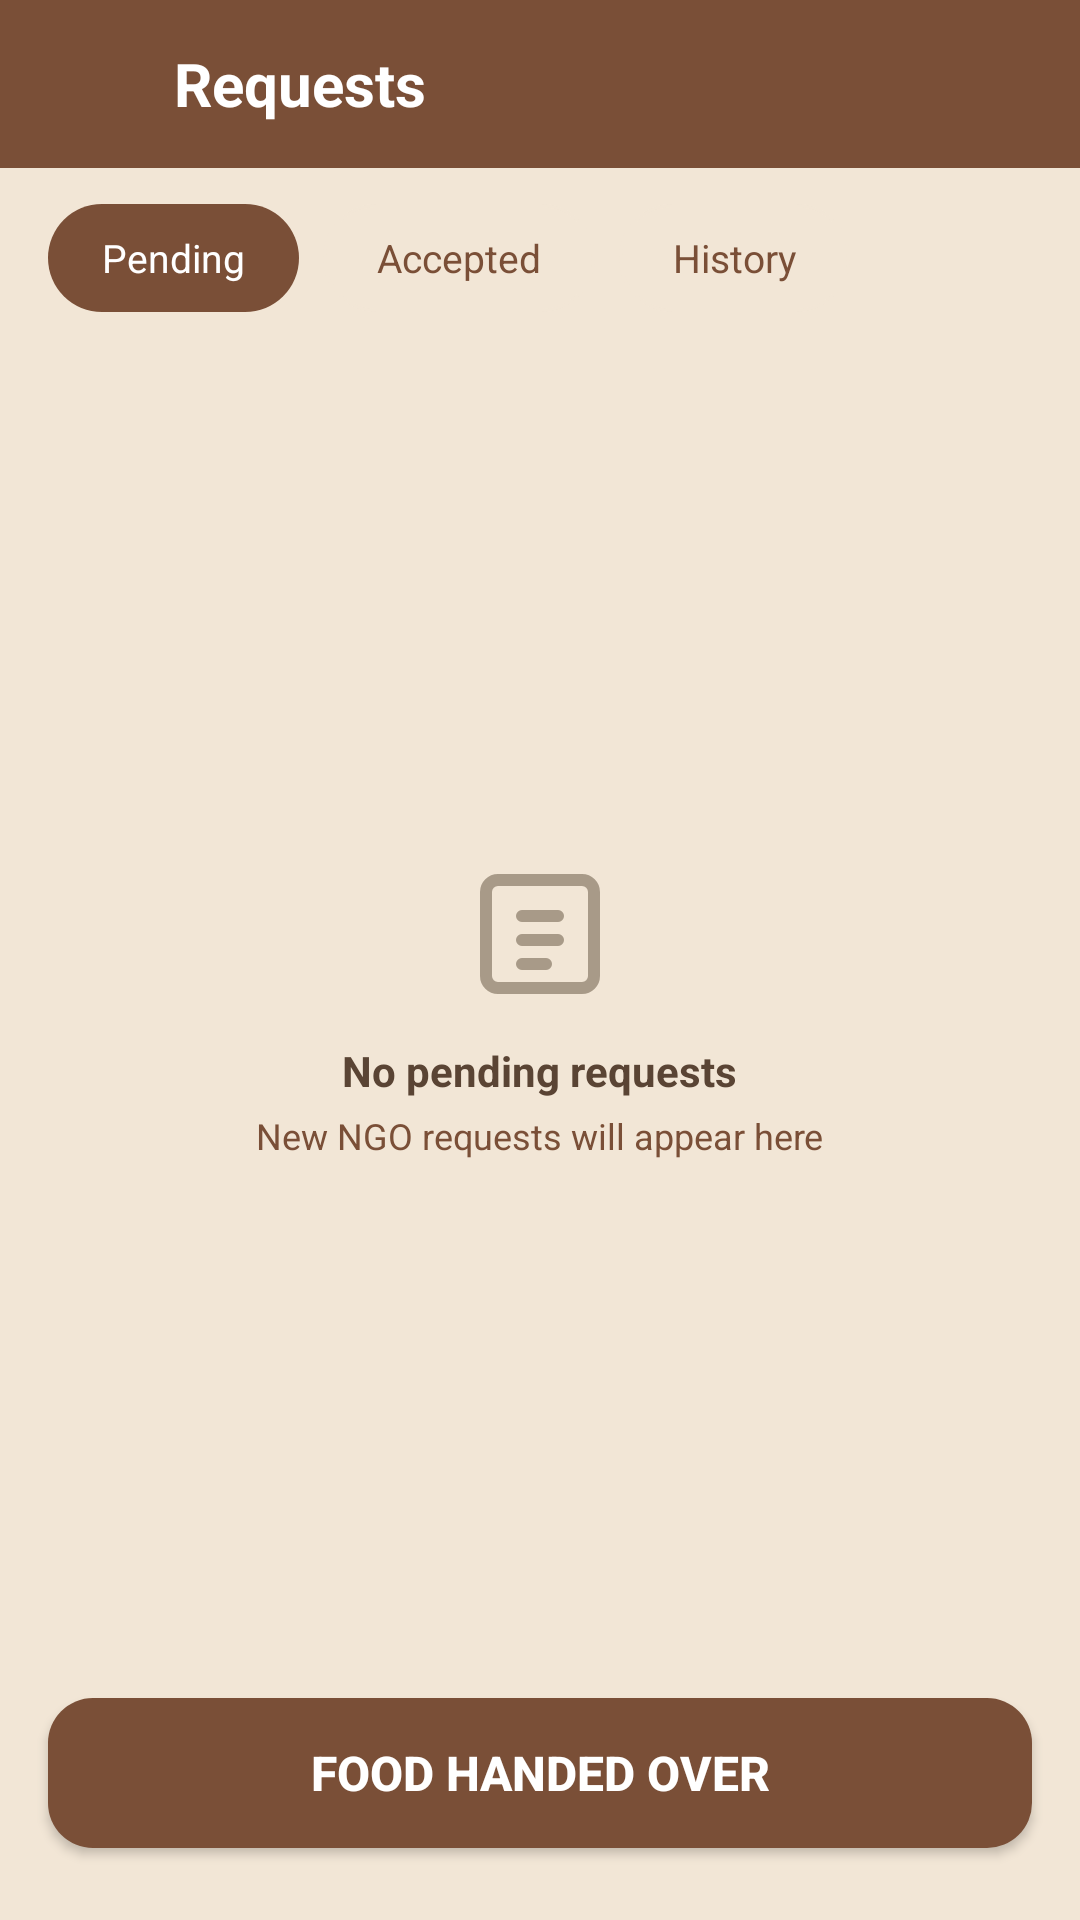

This screen was rendered from an Android layout file. Write that file and the resources it references.
<!-- AndroidManifest.xml: application theme Theme.Foodsaver -->
<!-- res/layout/request_screen.xml -->
<?xml version="1.0" encoding="utf-8"?>
<androidx.constraintlayout.widget.ConstraintLayout
    xmlns:android="http://schemas.android.com/apk/res/android"
    xmlns:app="http://schemas.android.com/apk/res-auto"
    android:layout_width="match_parent"
    android:layout_height="match_parent"
    android:background="#F2E6D6"
    android:fitsSystemWindows="true">

    
    <RelativeLayout
        android:id="@+id/topAppBar"
        android:layout_width="match_parent"
        android:layout_height="56dp"
        android:background="#7A4F37"
        android:paddingHorizontal="16dp"
        app:layout_constraintTop_toTopOf="parent"
        app:layout_constraintStart_toStartOf="parent"
        app:layout_constraintEnd_toEndOf="parent">

        <ImageView
            android:id="@+id/btnBack"
            android:layout_width="26dp"
            android:layout_height="26dp"
            android:layout_centerVertical="true"
            android:contentDescription="Back"
            android:src="@drawable/ic_back_arrow"
            app:tint="#FFFFFF"
            android:clickable="true"
            android:focusable="true"/>

        <TextView
            android:layout_width="wrap_content"
            android:layout_height="wrap_content"
            android:layout_toEndOf="@id/btnBack"
            android:layout_centerVertical="true"
            android:layout_marginStart="16dp"
            android:text="Requests"
            android:textColor="#FFFFFF"
            android:textSize="20sp"
            android:textStyle="bold" />
    </RelativeLayout>

    <LinearLayout
        android:id="@+id/tabLayout"
        android:layout_width="match_parent"
        android:layout_height="wrap_content"
        android:orientation="horizontal"
        android:paddingHorizontal="16dp"
        android:paddingTop="12dp"
        android:paddingBottom="4dp"
        android:gravity="center_vertical"
        android:background="#F2E6D6"
        app:layout_constraintTop_toBottomOf="@id/topAppBar"
        app:layout_constraintStart_toStartOf="parent"
        app:layout_constraintEnd_toEndOf="parent">

        <TextView
            android:id="@+id/tabPending"
            android:layout_width="wrap_content"
            android:layout_height="36dp"
            android:text="Pending"
            android:textSize="13sp"
            android:textColor="#FFFFFF"
            android:background="@drawable/tab_active_background"
            android:paddingHorizontal="18dp"
            android:gravity="center"
            android:layout_marginEnd="8dp"/>

        <TextView
            android:id="@+id/tabAccepted"
            android:layout_width="wrap_content"
            android:layout_height="36dp"
            android:text="Accepted"
            android:textSize="13sp"
            android:textColor="#7A4F37"
            android:background="@drawable/tab_inactive_background"
            android:paddingHorizontal="18dp"
            android:gravity="center"
            android:layout_marginEnd="8dp"/>

        <TextView
            android:id="@+id/tabHistory"
            android:layout_width="wrap_content"
            android:layout_height="36dp"
            android:text="History"
            android:textSize="13sp"
            android:textColor="#7A4F37"
            android:background="@drawable/tab_inactive_background"
            android:paddingHorizontal="18dp"
            android:gravity="center"/>
    </LinearLayout>

    <FrameLayout
        android:id="@+id/contentArea"
        android:layout_width="0dp"
        android:layout_height="0dp"
        app:layout_constraintTop_toBottomOf="@id/tabLayout"
        app:layout_constraintBottom_toTopOf="@id/btnFoodHandedOver"
        app:layout_constraintStart_toStartOf="parent"
        app:layout_constraintEnd_toEndOf="parent">

        <LinearLayout
            android:id="@+id/emptyState"
            android:layout_width="match_parent"
            android:layout_height="match_parent"
            android:gravity="center"
            android:orientation="vertical">

            <ImageView
                android:layout_width="48dp"
                android:layout_height="48dp"
                android:contentDescription="No requests"
                android:src="@drawable/ic_request"
                app:tint="#A89A88"/>

            <TextView
                android:layout_width="wrap_content"
                android:layout_height="wrap_content"
                android:layout_marginTop="12dp"
                android:text="No pending requests"
                android:textColor="#5A4434"
                android:textSize="14sp"
                android:textStyle="bold"/>

            <TextView
                android:layout_width="wrap_content"
                android:layout_height="wrap_content"
                android:layout_marginTop="4dp"
                android:text="New NGO requests will appear here"
                android:textColor="#7A4F37"
                android:textSize="12sp"/>
        </LinearLayout>

        <androidx.recyclerview.widget.RecyclerView
            android:id="@+id/recyclerRequests"
            android:layout_width="match_parent"
            android:layout_height="match_parent"
            android:paddingHorizontal="16dp"
            android:paddingTop="12dp"
            android:clipToPadding="false"
            android:visibility="gone"/>
    </FrameLayout>

    <androidx.appcompat.widget.AppCompatButton
        android:id="@+id/btnFoodHandedOver"
        android:layout_width="match_parent"
        android:layout_height="50dp"
        android:layout_marginHorizontal="16dp"
        android:layout_marginBottom="24dp"
        android:background="@drawable/button_background"
        android:text="Food Handed Over"
        android:textColor="#FFFFFF"
        android:textSize="16sp"
        android:textStyle="bold"
        android:visibility="visible"
        app:layout_constraintBottom_toBottomOf="parent"
        app:layout_constraintStart_toStartOf="parent"
        app:layout_constraintEnd_toEndOf="parent"/>

</androidx.constraintlayout.widget.ConstraintLayout>
<!-- resources referenced by this layout -->
<resources>
  <!-- drawable button_background (drawable) -->
  <?xml version="1.0" encoding="utf-8"?>
  <shape xmlns:android="http://schemas.android.com/apk/res/android"
      android:shape="rectangle">
      <solid android:color="#7A4F37" />
      <corners android:radius="15dp" />
  </shape>
  <!-- drawable ic_request (drawable) -->
  <vector xmlns:android="http://schemas.android.com/apk/res/android"
      android:width="24dp"
      android:height="24dp"
      android:viewportWidth="24"
      android:viewportHeight="24">
      <path
          android:pathData="M19,3H5C3.9,3 3,3.9 3,5v14c0,1.1 0.9,2 2,2h14c1.1,0 2,-0.9 2,-2V5C21,3.9 20.1,3 19,3Z"
          android:strokeColor="#7A4F37"
          android:strokeWidth="2"
          android:strokeLineCap="round"
          android:strokeLineJoin="round"/>
      <path
          android:pathData="M9,9h6M9,13h6M9,17h4"
          android:strokeColor="#7A4F37"
          android:strokeWidth="2"
          android:strokeLineCap="round"/>
  </vector>
  <!-- drawable tab_active_background (drawable) -->
  <?xml version="1.0" encoding="utf-8"?>
  <shape xmlns:android="http://schemas.android.com/apk/res/android"
      android:shape="rectangle">
      <solid android:color="#7A4F37"/>
      <corners android:radius="20dp"/>
  </shape>
  <!-- drawable tab_inactive_background (drawable) -->
  <?xml version="1.0" encoding="utf-8"?>
  <shape xmlns:android="http://schemas.android.com/apk/res/android"
      android:shape="rectangle">
      <solid android:color="#F2E6D6"/>
      <stroke android:width="1dp" android:color="#F2E6D6"/>
      <corners android:radius="20dp"/>
  </shape>
  <style name="Theme.Foodsaver" parent="Base.Theme.Foodsaver" />
  <style name="Base.Theme.Foodsaver" parent="Theme.Material3.DayNight.NoActionBar">
  
          <item name="colorContainer">@android:color/transparent</item>
      </style>
</resources>
